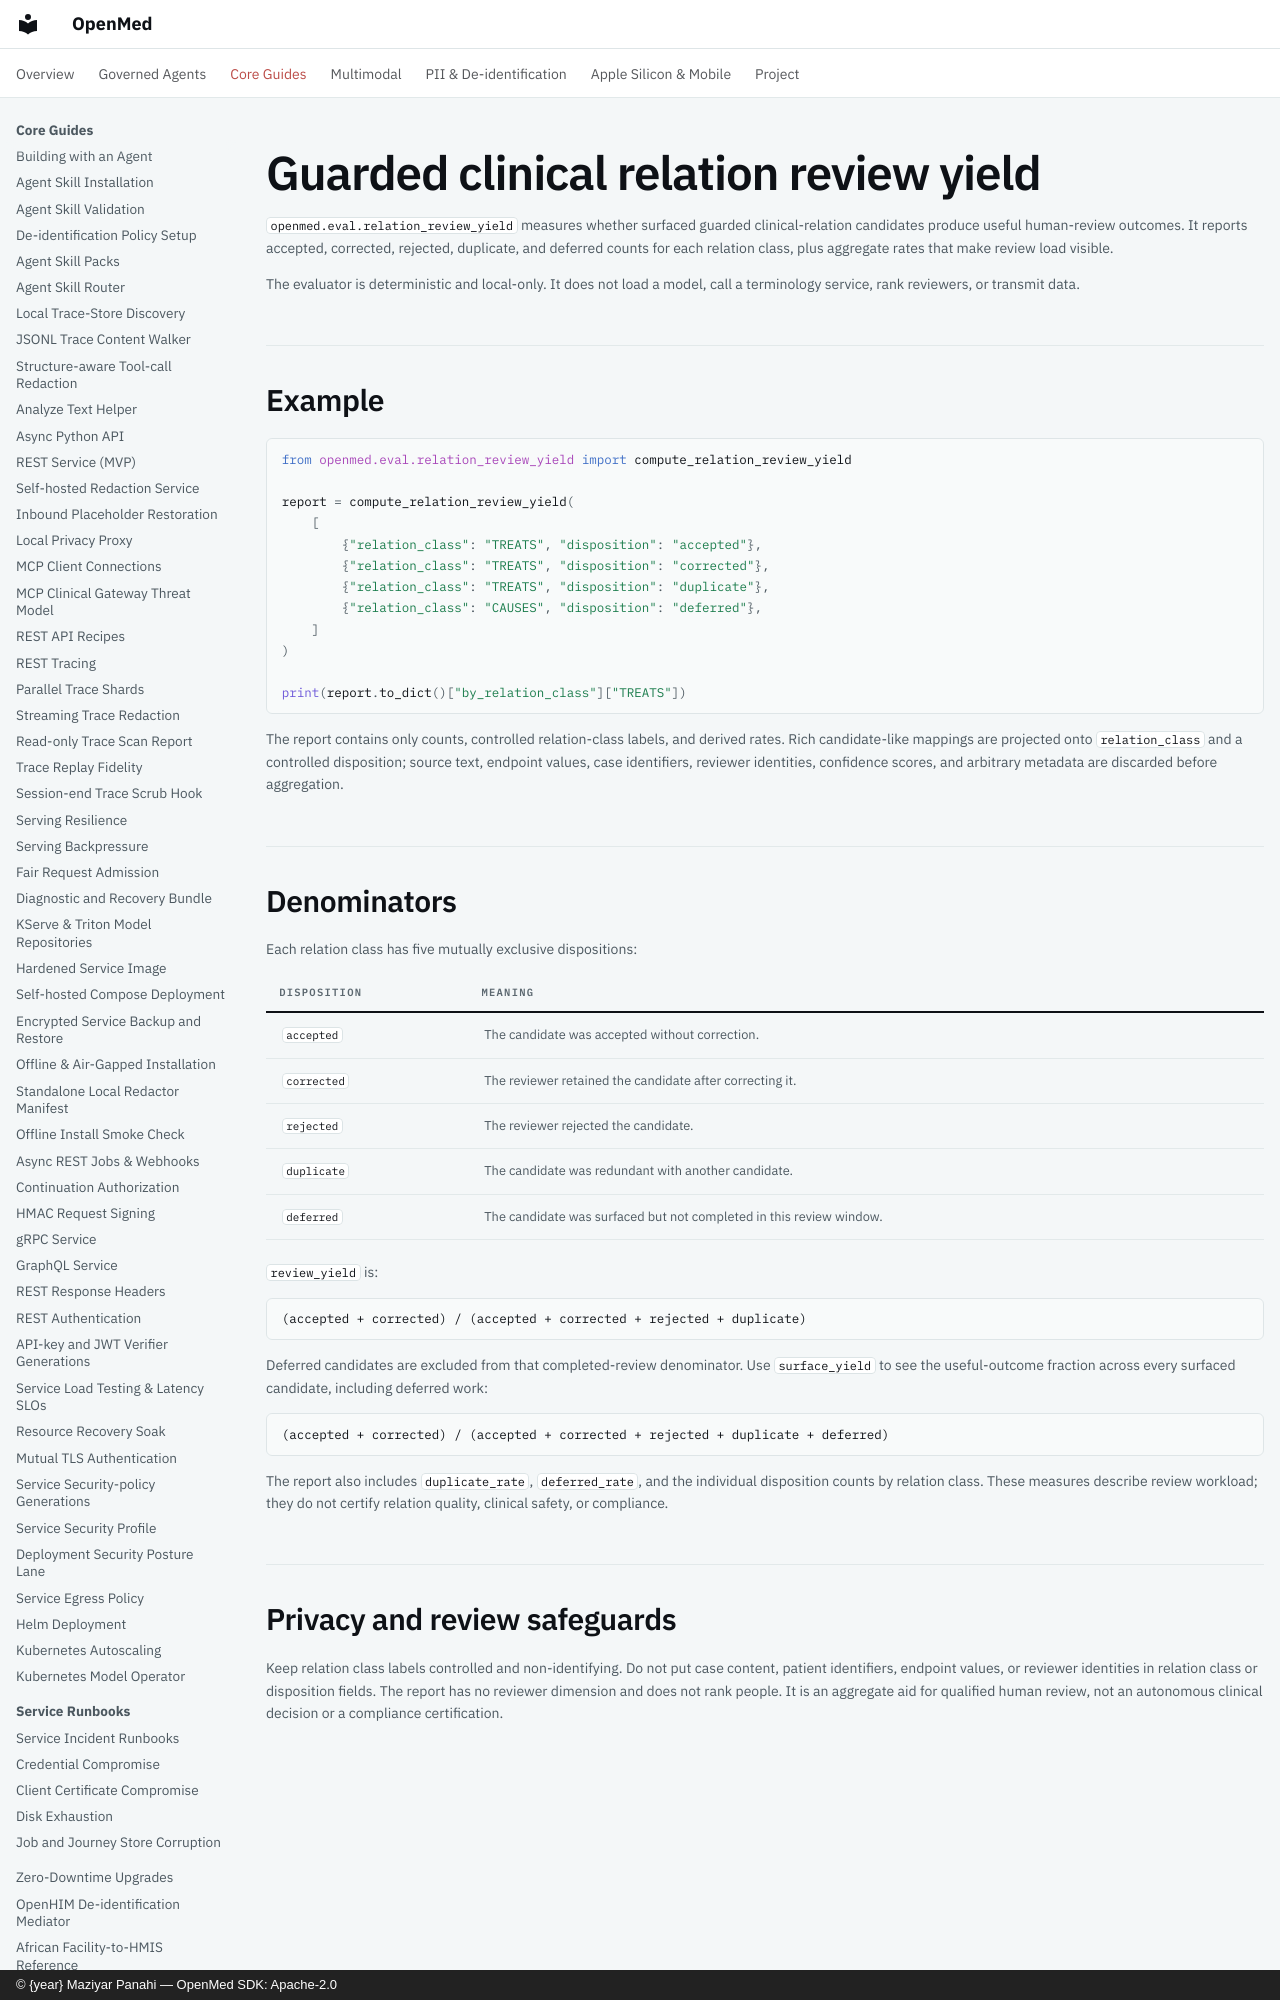

repository: maziyarpanahi/openmed · page: evaluation/relation-review-yield/index.html · generator: mkdocs · copyright: © {year} Maziyar Panahi — OpenMed SDK: Apache-2.0

# Guarded clinical relation review yield

`openmed.eval.relation_review_yield` measures whether surfaced guarded
clinical-relation candidates produce useful human-review outcomes. It reports
accepted, corrected, rejected, duplicate, and deferred counts for each
relation class, plus aggregate rates that make review load visible.

The evaluator is deterministic and local-only. It does not load a model, call a
terminology service, rank reviewers, or transmit data.
